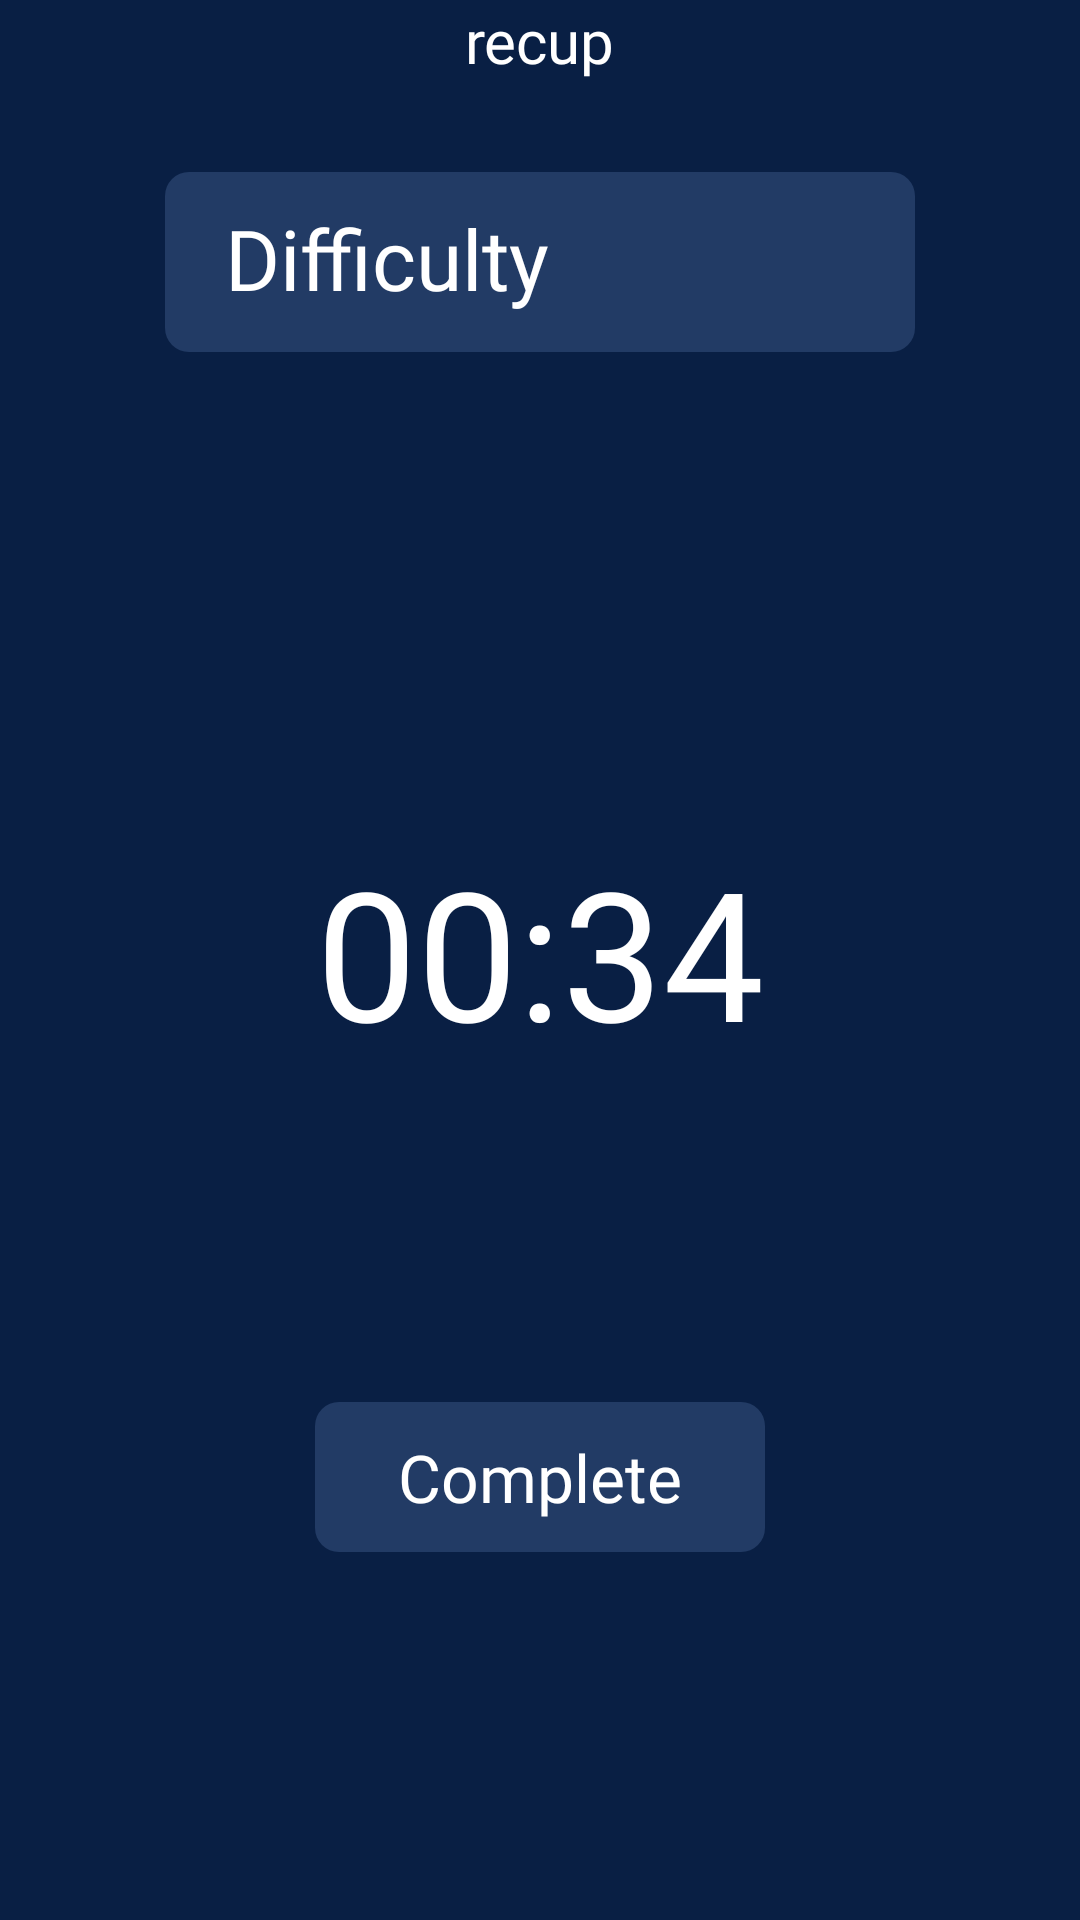

Android layout source for this screen:
<!-- AndroidManifest.xml: application theme Theme.Design.Light.NoActionBar -->
<!-- res/layout/minimalist_dark_fragment_recuperation_workout.xml -->
<?xml version="1.0" encoding="utf-8"?>
<ScrollView xmlns:android="http://schemas.android.com/apk/res/android"
    xmlns:app="http://schemas.android.com/apk/res-auto"
    xmlns:tools="http://schemas.android.com/tools"
    android:layout_width="match_parent"
    android:layout_height="match_parent"
    android:background="@color/background_minimalist_dark">

    <RelativeLayout
        android:layout_width="match_parent"
        android:layout_height="match_parent">

        <TextView
            android:id="@+id/tv_pause"
            android:layout_width="wrap_content"
            android:layout_height="wrap_content"
            android:layout_marginTop="0dp"
            android:layout_marginBottom="0dp"
            android:layout_centerHorizontal="true"
            android:fontFamily="@font/inter_bold"
            android:text="recup"
            android:textColor="@color/white"
            android:textSize="20dp"/>

        <ImageView
            android:id="@+id/iv_chronometer"
            android:layout_width="100dp"
            android:layout_height="100dp"
            android:layout_below="@+id/tv_pause"
            android:layout_marginTop="150dp"
            android:src="@drawable/white_chronometer"
            android:layout_centerHorizontal="true"/>


        <TextView
            android:id="@+id/tv_time_remaining"
            android:layout_width="wrap_content"
            android:layout_height="wrap_content"
            android:layout_below="@+id/iv_chronometer"
            android:layout_marginTop="0dp"
            android:fontFamily="@font/inter_bold"
            android:text="00:34"
            android:textColor="@color/white"
            android:textSize="60dp"
            android:layout_centerHorizontal="true"
            />









        <ImageView
            android:id="@+id/iv_spinner_head"
            android:layout_width="250dp"
            android:layout_height="60dp"
            android:layout_below="@+id/tv_time_remaining"
            android:layout_centerHorizontal="true"
            android:layout_marginTop="-300dp"
            android:src="@drawable/minimalist_dark_background_for_element"/>

        <TextView
            android:id="@+id/view_spinner_difficulty_head"
            android:layout_width="wrap_content"
            android:layout_height="wrap_content"
            android:layout_alignStart="@+id/iv_spinner_head"
            android:layout_alignTop="@+id/iv_spinner_head"
            android:layout_marginStart="20dp"
            android:layout_marginTop="10dp"
            android:fontFamily="@font/inter_bold"
            android:text="Difficulty"
            android:textColor="@color/white"
            android:textSize="28dp"/>

        <View
            android:id="@+id/view_spinner_head_fold_unfold"
            android:layout_width="250dp"
            android:layout_height="60dp"
            android:layout_alignTop="@+id/iv_spinner_head"
            android:layout_centerHorizontal="true"
            android:layout_marginTop="0dp" />

        <ImageView
            android:id="@+id/iv_spinner_corps"
            android:layout_width="250dp"
            android:layout_height="180dp"
            android:layout_below="@+id/iv_spinner_head"
            android:layout_centerHorizontal="true"
            android:layout_marginTop="20dp"
            android:src="@drawable/minimalist_dark_background_for_element"
            android:visibility="invisible"/>

        <View
            android:id="@+id/view_spinner_corps_easy"
            android:layout_width="250dp"
            android:layout_height="60dp"
            android:layout_below="@+id/iv_spinner_head"
            android:layout_marginTop="20dp"
            android:layout_centerHorizontal="true"
            android:visibility="gone"/>

        <View
            android:id="@+id/view_spinner_corps_moyen"
            android:layout_width="250dp"
            android:layout_height="60dp"
            android:layout_below="@+id/view_spinner_corps_easy"
            android:layout_marginTop="0dp"
            android:layout_centerHorizontal="true"
            android:visibility="gone"/>

        <View
            android:id="@+id/view_spinner_corps_hard"
            android:layout_width="250dp"
            android:layout_height="60dp"
            android:layout_below="@+id/view_spinner_corps_moyen"
            android:layout_marginTop="0dp"
            android:layout_centerHorizontal="true"
            android:visibility="gone"/>

        <TextView
            android:id="@+id/textview_spinner_corps_easy"
            android:layout_width="wrap_content"
            android:layout_height="wrap_content"
            android:layout_alignTop="@+id/iv_spinner_corps"
            android:layout_centerHorizontal="true"
            android:layout_marginTop="10dp"
            android:fontFamily="@font/inter_bold"
            android:text="Facile"
            android:textColor="@color/white"
            android:textSize="28dp"
            android:visibility="invisible"/>

        <TextView
            android:id="@+id/textview_spinner_corps_moyen"
            android:layout_width="wrap_content"
            android:layout_height="wrap_content"
            android:layout_alignTop="@+id/iv_spinner_corps"
            android:layout_centerHorizontal="true"
            android:layout_marginTop="70dp"
            android:fontFamily="@font/inter_bold"
            android:text="Moyen"
            android:textColor="@color/white"
            android:textSize="28dp"
            android:visibility="invisible"/>

        <TextView
            android:id="@+id/textview_spinner_corps_hard"
            android:layout_width="wrap_content"
            android:layout_height="wrap_content"
            android:layout_alignTop="@+id/iv_spinner_corps"
            android:layout_centerHorizontal="true"
            android:layout_marginTop="130dp"
            android:fontFamily="@font/inter_bold"
            android:text="Difficile"
            android:textColor="@color/white"
            android:textSize="28dp"
            android:visibility="invisible"/>

        <ImageView
            android:id="@+id/iv_back_affichage_elements"
            android:layout_width="350dp"
            android:layout_height="125dp"
            android:layout_below="@+id/tv_time_remaining"
            android:layout_centerHorizontal="true"
            android:layout_marginTop="75dp"
            android:src="@drawable/minimalist_dark_background_for_element"
            android:visibility="gone"/>

        <ImageView
            android:id="@+id/iv_image_trained_muscles"
            android:layout_width="125dp"
            android:layout_height="125dp"
            android:layout_alignStart="@+id/iv_back_affichage_elements"
            android:layout_alignTop="@+id/iv_back_affichage_elements"
            android:layout_marginStart="0dp"
            android:layout_marginTop="0dp"
            android:src="@drawable/exemple_image_for_targeted_muscle"
            android:visibility="gone"/>

        <TextView
            android:id="@+id/tv_next_exercise2"
            android:layout_width="wrap_content"
            android:layout_height="wrap_content"
            android:layout_alignTop="@+id/iv_back_affichage_elements"
            android:layout_marginStart="0dp"
            android:layout_marginTop="20dp"
            android:layout_marginBottom="0dp"
            android:layout_toEndOf="@+id/iv_image_trained_muscles"
            android:fontFamily="@font/inter_bold"
            android:text="Next exercise"
            android:textColor="@color/white"
            android:textSize="22dp"
            android:visibility="gone"/>

        <TextView
            android:id="@+id/tv_next_exercise"
            android:layout_width="wrap_content"
            android:layout_height="wrap_content"
            android:layout_below="@+id/tv_next_exercise2"
            android:layout_marginStart="0dp"
            android:layout_marginTop="10dp"
            android:layout_marginBottom="0dp"
            android:layout_toEndOf="@+id/iv_image_trained_muscles"
            android:fontFamily="@font/inter_bold"
            android:text="Curl marteau"
            android:textColor="@color/white"
            android:textSize="25dp"
            android:visibility="gone"/>

        <TextView
            android:id="@+id/tv_next_charge"
            android:layout_width="wrap_content"
            android:layout_height="wrap_content"
            android:layout_alignTop="@+id/iv_back_affichage_elements"
            android:layout_alignEnd="@+id/iv_back_affichage_elements"
            android:layout_marginTop="5dp"
            android:layout_marginEnd="10dp"
            android:layout_marginBottom="0dp"
            android:fontFamily="@font/inter_bold"
            android:text="10kg"
            android:textColor="@color/white"
            android:textAlignment="textEnd"
            android:textSize="20dp"
            android:visibility="gone"/>






        <RelativeLayout
            android:layout_width="match_parent"
            android:layout_height="match_parent"
            android:layout_below="@+id/iv_spinner_corps"
            android:layout_marginTop="150dp">

            <ImageView
                android:id="@+id/iv_complete_button_from_pause_workout"
                android:layout_width="150dp"
                android:layout_height="50dp"
                android:layout_centerInParent="true"
                android:src="@drawable/minimalist_dark_background_for_element" />

            <TextView
                android:layout_width="wrap_content"
                android:layout_height="wrap_content"
                android:layout_centerInParent="true"
                android:fontFamily="@font/inter_bold"
                android:text="Complete"
                android:textColor="@color/white"
                android:textSize="22dp" />
        </RelativeLayout>


    </RelativeLayout>




</ScrollView>
<!-- resources referenced by this layout -->
<resources>
  <color name="background_minimalist_dark">#091F44</color>
  <color name="white">#FFFFFFFF</color>
  <!-- drawable exemple_image_for_targeted_muscle: png bitmap (drawable, 149106 bytes) -->
  <!-- drawable minimalist_dark_background_for_element (drawable) -->
  <shape xmlns:android="http://schemas.android.com/apk/res/android"
      android:shape="rectangle">
      <solid android:color="@color/background_elements_minimalist_dark" />
      <corners android:radius="8dp" />
  </shape>
  <color name="background_elements_minimalist_dark">#223B65</color>
</resources>
